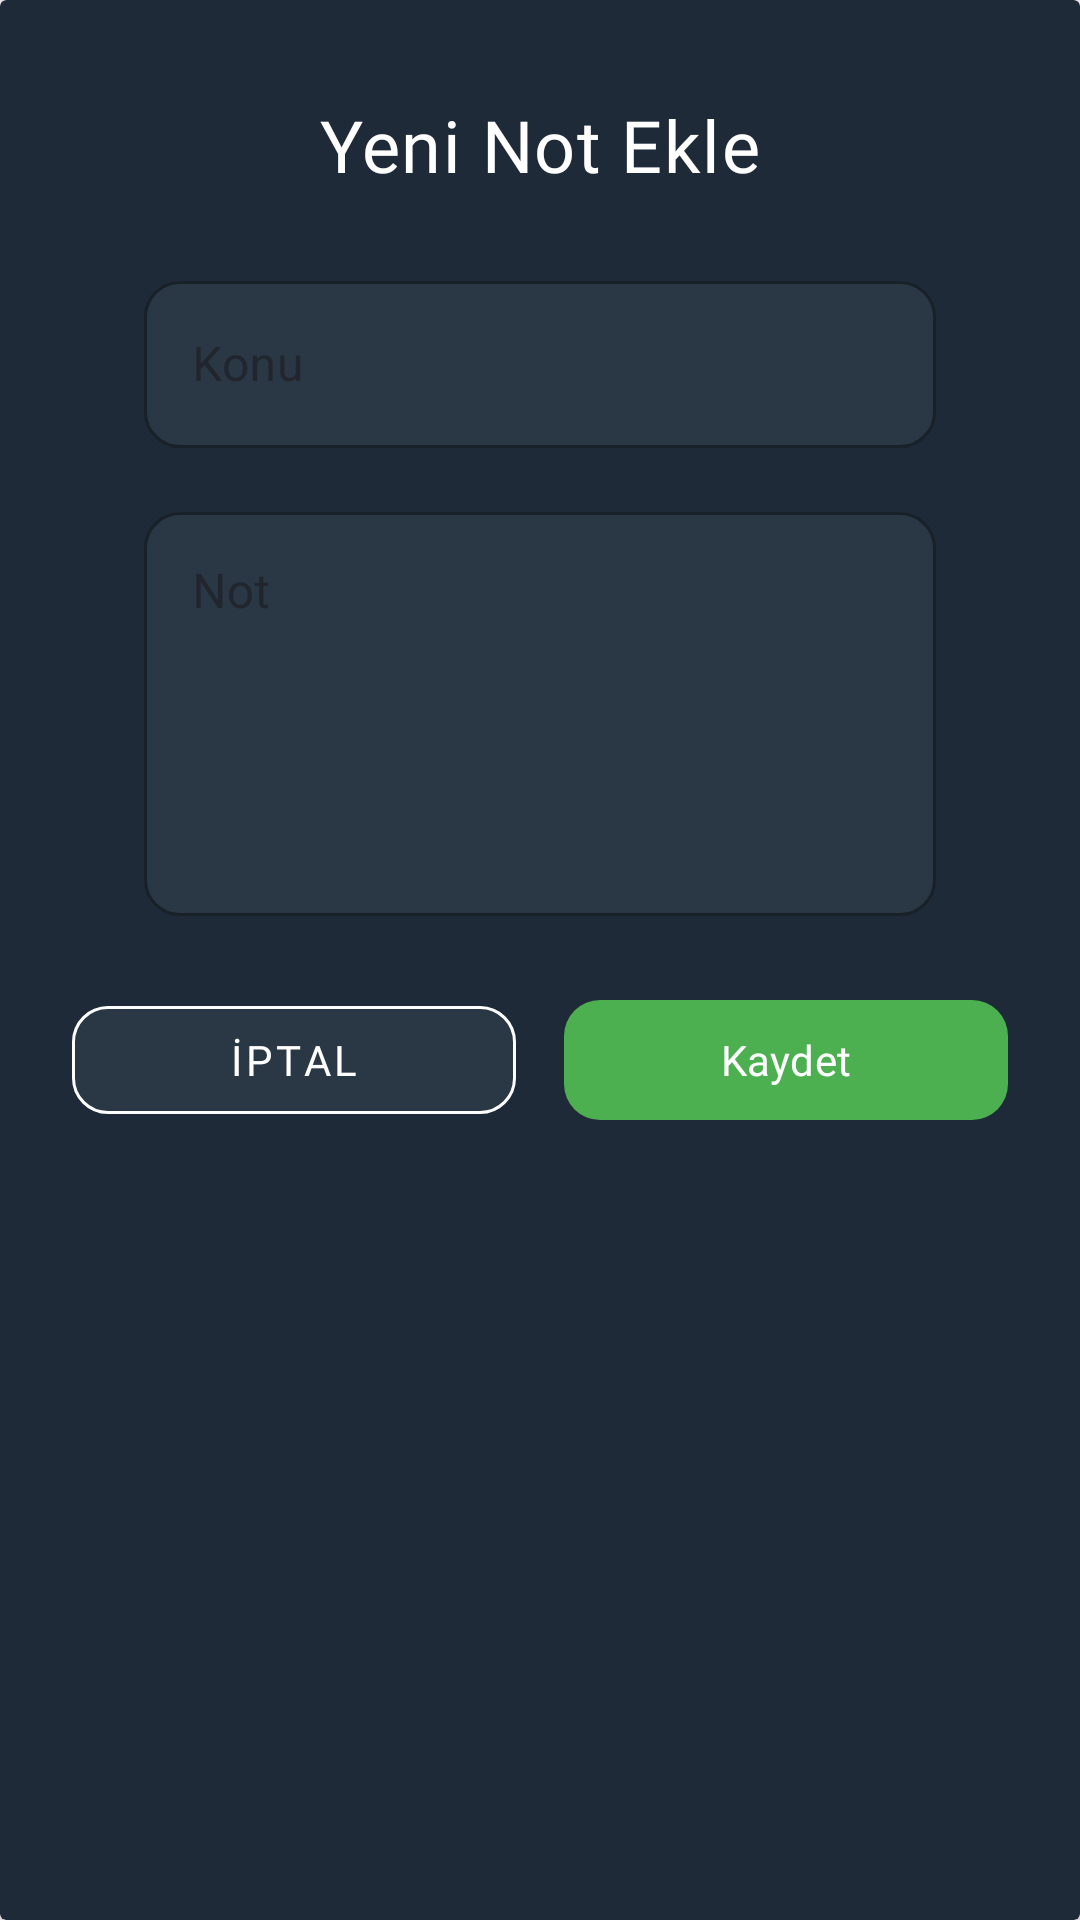

This screen was rendered from an Android layout file. Write that file and the resources it references.
<!-- AndroidManifest.xml: application theme Theme.Togemi -->
<!-- res/layout/note_add_alert_dialog.xml -->
<?xml version="1.0" encoding="utf-8"?>
<androidx.cardview.widget.CardView
    xmlns:android="http://schemas.android.com/apk/res/android"
    xmlns:app="http://schemas.android.com/apk/res-auto"
    android:layout_width="match_parent"
    android:layout_height="wrap_content"
    android:layout_margin="24dp"
    android:background="@android:color/transparent"
    app:cardElevation="8dp"
    app:cardBackgroundColor="#1E2A38">

    <androidx.constraintlayout.widget.ConstraintLayout
        android:layout_width="match_parent"
        android:background="@android:color/transparent"
        android:layout_height="wrap_content"
        android:padding="24dp">

        
        <TextView
            android:id="@+id/tvTitle"
            android:layout_width="wrap_content"
            android:layout_height="wrap_content"
            android:text="Yeni Not Ekle"
            android:textColor="#FFFFFF"
            android:textSize="24sp"
            android:fontFamily="@font/aldrich"
            android:letterSpacing="0.02"
            app:layout_constraintTop_toTopOf="parent"
            app:layout_constraintStart_toStartOf="parent"
            app:layout_constraintEnd_toEndOf="parent"
            android:layout_marginTop="8dp"/>

        
        <com.google.android.material.textfield.TextInputLayout
            android:id="@+id/tilSubject"
            style="@style/Widget.MaterialComponents.TextInputLayout.OutlinedBox"
            android:layout_width="match_parent"
            android:layout_height="wrap_content"
            android:layout_marginStart="24dp"
            android:layout_marginTop="24dp"
            android:layout_marginEnd="24dp"
            android:hint="Konu"
            app:boxBackgroundColor="#2A3744"
            app:boxCornerRadiusBottomEnd="12dp"
            app:boxCornerRadiusBottomStart="12dp"
            app:boxCornerRadiusTopEnd="12dp"
            app:boxCornerRadiusTopStart="12dp"
            app:boxStrokeColor="#FFFFFF"
            app:boxStrokeWidth="1dp"
            app:hintTextColor="#FFFFFF"
            app:layout_constraintEnd_toEndOf="parent"
            app:layout_constraintStart_toStartOf="parent"
            app:layout_constraintTop_toBottomOf="@id/tvTitle">

            <com.google.android.material.textfield.TextInputEditText
                android:id="@+id/etSubject"
                android:layout_width="match_parent"
                android:layout_height="wrap_content"
                android:fontFamily="@font/aldrich"
                android:inputType="text"
                android:maxLines="1"
                android:textColor="#FFFFFF"
                android:textColorHint="#FFFFFF" />
        </com.google.android.material.textfield.TextInputLayout>

        
        <com.google.android.material.textfield.TextInputLayout
            android:id="@+id/tilNote"
            style="@style/Widget.MaterialComponents.TextInputLayout.OutlinedBox"
            android:layout_width="0dp"
            android:layout_height="140dp"
            android:layout_marginStart="24dp"
            android:layout_marginTop="16dp"
            android:layout_marginEnd="24dp"
            android:hint="Not"
            app:boxBackgroundColor="#2A3744"
            app:boxCornerRadiusBottomEnd="12dp"
            app:boxCornerRadiusBottomStart="12dp"
            app:boxCornerRadiusTopEnd="12dp"
            app:boxCornerRadiusTopStart="12dp"
            app:boxStrokeColor="#FFFFFF"
            app:boxStrokeWidth="1dp"
            app:hintTextColor="#80FFFFFF"
            app:layout_constraintEnd_toEndOf="parent"
            app:layout_constraintStart_toStartOf="parent"
            app:layout_constraintTop_toBottomOf="@id/tilSubject">

            <com.google.android.material.textfield.TextInputEditText
                android:id="@+id/etNote"
                android:layout_width="match_parent"
                android:layout_height="match_parent"
                android:fontFamily="@font/aldrich"
                android:gravity="top"
                android:inputType="textMultiLine"
                android:minLines="4"
                android:textColor="#FFFFFF"
                android:textColorHint="#FFFFFF" />
        </com.google.android.material.textfield.TextInputLayout>

        
        <LinearLayout
            android:layout_width="match_parent"
            android:layout_height="wrap_content"
            android:orientation="horizontal"
            android:layout_marginTop="24dp"
            app:layout_constraintTop_toBottomOf="@id/tilNote">

            
            <com.google.android.material.button.MaterialButton
                android:id="@+id/btnCancel"
                android:layout_width="0dp"
                android:layout_height="wrap_content"
                android:layout_weight="1"
                android:layout_marginEnd="8dp"
                android:text="İptal"
                android:textColor="#FFFFFF"
                android:fontFamily="@font/aldrich"
                app:cornerRadius="12dp"
                app:backgroundTint="#2A3744"
                style="@style/Widget.MaterialComponents.Button.OutlinedButton"
                app:strokeColor="#FFFFFF"/>

            
            <com.google.android.material.button.MaterialButton
                android:id="@+id/btnSave"
                android:layout_width="0dp"
                android:layout_height="wrap_content"
                android:layout_weight="1"
                android:layout_marginStart="8dp"
                android:text="Kaydet"
                android:textColor="#FFFFFF"
                android:fontFamily="@font/aldrich"
                app:cornerRadius="12dp"
                app:backgroundTint="#4CAF50"/>

        </LinearLayout>

    </androidx.constraintlayout.widget.ConstraintLayout>

</androidx.cardview.widget.CardView>
<!-- resources referenced by this layout -->
<resources>
  <style name="Theme.Togemi" parent="Base.Theme.Togemi" />
  <style name="Base.Theme.Togemi" parent="Theme.Material3.DayNight.NoActionBar">
          
          
          <item name="android:statusBarColor">@color/darkBlue</item>
      </style>
  <color name="darkBlue">#1E2A38</color>
</resources>
